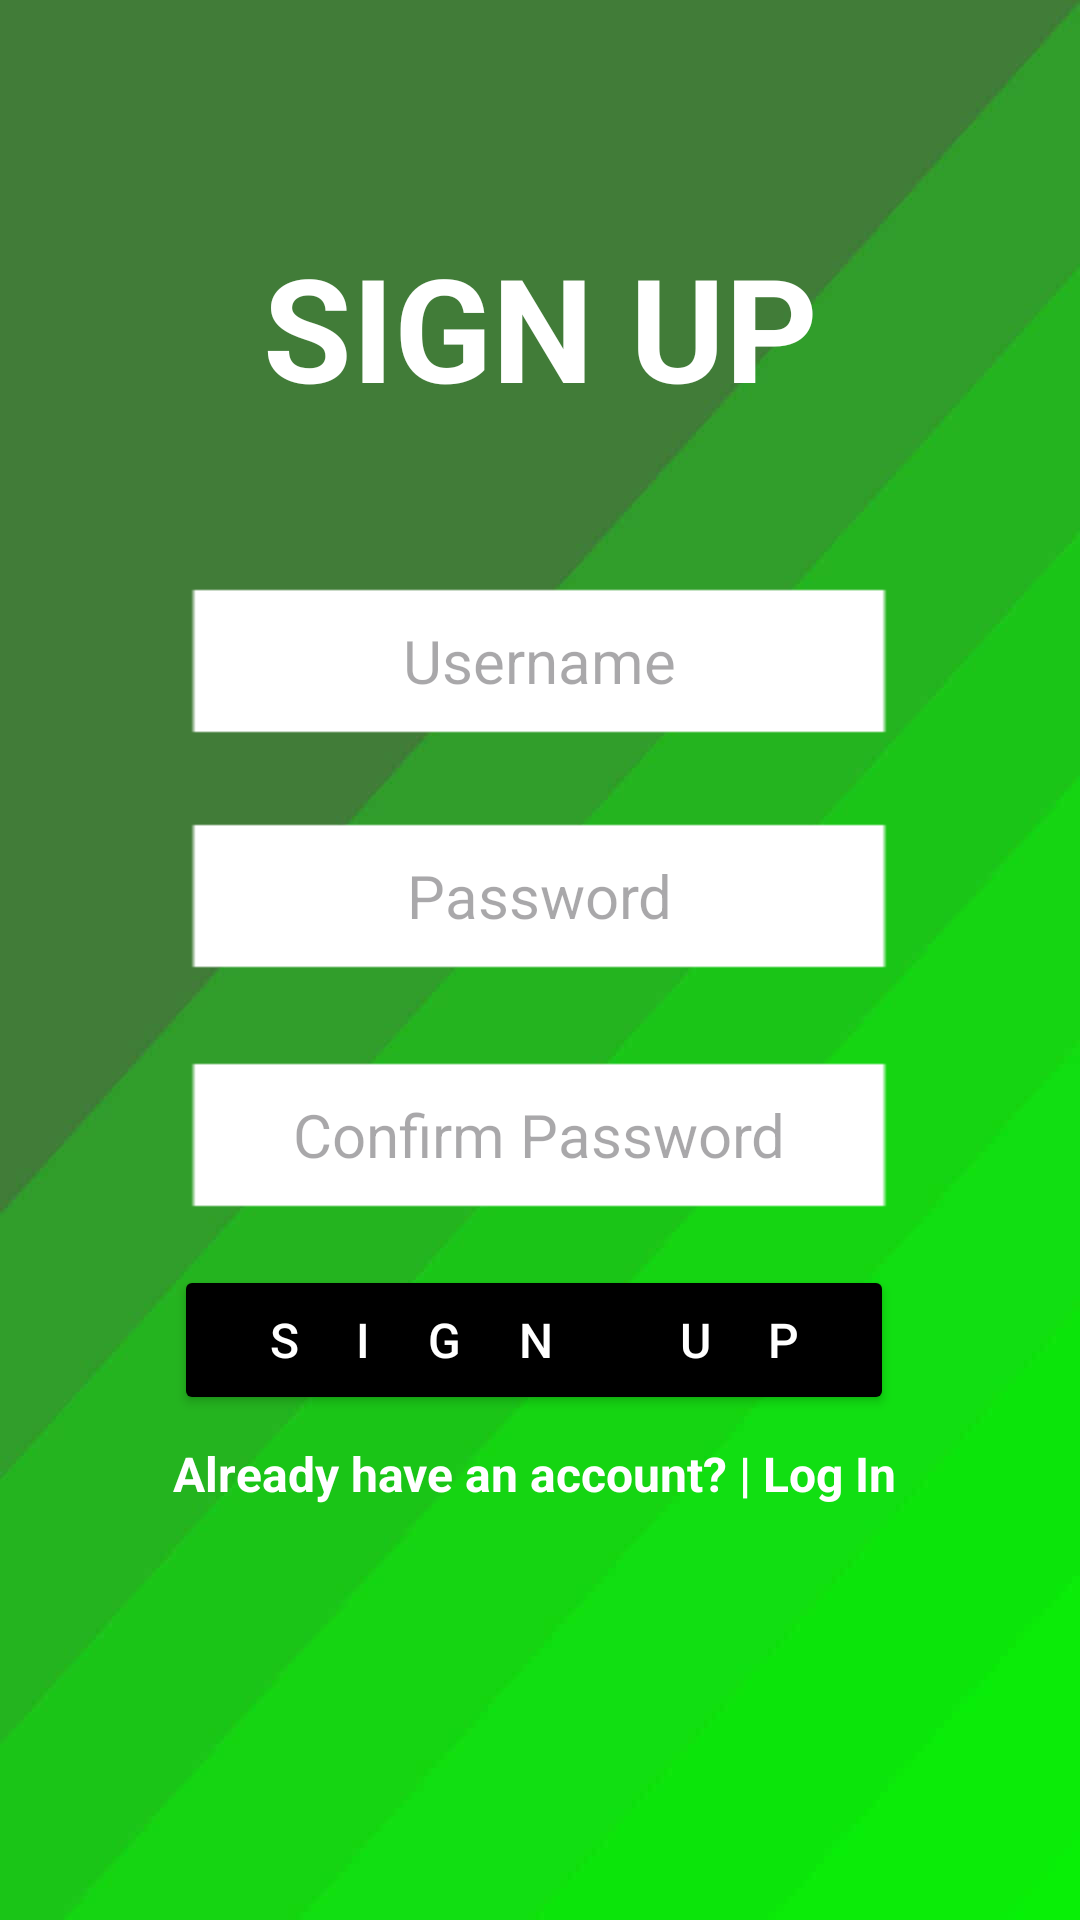

Android layout source for this screen:
<!-- AndroidManifest.xml: application theme Theme.MoneyTally -->
<!-- res/layout/activity_sign_up.xml -->
<?xml version="1.0" encoding="utf-8"?>
<androidx.constraintlayout.widget.ConstraintLayout xmlns:android="http://schemas.android.com/apk/res/android"
    xmlns:app="http://schemas.android.com/apk/res-auto"
    xmlns:tools="http://schemas.android.com/tools"
    android:layout_width="match_parent"
    android:layout_height="match_parent"
    android:background="@drawable/greengradientbg"
    tools:context=".SignUpActivity" >

    <TextView
        android:id="@+id/textView2"
        android:layout_width="wrap_content"
        android:layout_height="wrap_content"
        android:text="SIGN UP"
        android:textColor="#FFFFFF"
        android:textSize="48sp"
        android:textStyle="bold"
        app:layout_constraintBottom_toBottomOf="parent"
        app:layout_constraintEnd_toEndOf="parent"
        app:layout_constraintStart_toStartOf="parent"
        app:layout_constraintTop_toTopOf="parent"
        app:layout_constraintVertical_bias="0.133" />

    <EditText
        android:id="@+id/signUpUsernameText"
        android:layout_width="wrap_content"
        android:layout_height="50dp"
        android:background="@drawable/brorectangle"
        android:ems="10"
        android:hint="Username"
        android:inputType="text"
        android:textAlignment="center"
        android:textColor="#000000"
        android:textSize="20sp"
        app:layout_constraintBottom_toBottomOf="parent"
        app:layout_constraintEnd_toEndOf="parent"
        app:layout_constraintHorizontal_bias="0.497"
        app:layout_constraintStart_toStartOf="parent"
        app:layout_constraintTop_toBottomOf="@+id/textView2"
        app:layout_constraintVertical_bias="0.121" />

    <EditText
        android:id="@+id/signUpPasswordText"
        android:layout_width="wrap_content"
        android:layout_height="50dp"
        android:background="@drawable/brorectangle"
        android:ems="10"
        android:hint="Password"
        android:inputType="textPassword"
        android:textAlignment="center"
        android:textColor="#000000"
        android:textSize="20sp"
        app:layout_constraintBottom_toBottomOf="parent"
        app:layout_constraintEnd_toEndOf="@+id/signUpUsernameText"
        app:layout_constraintHorizontal_bias="1.0"
        app:layout_constraintStart_toStartOf="@+id/signUpUsernameText"
        app:layout_constraintTop_toBottomOf="@+id/signUpUsernameText"
        app:layout_constraintVertical_bias="0.082" />

    <EditText
        android:id="@+id/signUpConfirmPasswordText"
        android:layout_width="wrap_content"
        android:layout_height="50dp"
        android:background="@drawable/brorectangle"
        android:ems="10"
        android:hint="Confirm Password"
        android:inputType="textPassword"
        android:textAlignment="center"
        android:textColor="#000000"
        android:textSize="20sp"
        app:layout_constraintBottom_toBottomOf="parent"
        app:layout_constraintEnd_toEndOf="@+id/signUpPasswordText"
        app:layout_constraintHorizontal_bias="0.0"
        app:layout_constraintStart_toStartOf="@+id/signUpPasswordText"
        app:layout_constraintTop_toBottomOf="@+id/signUpPasswordText"
        app:layout_constraintVertical_bias="0.112" />

    <androidx.appcompat.widget.AppCompatButton
        android:id="@+id/signUpButton"
        android:layout_width="240dp"
        android:layout_height="50dp"
        android:backgroundTint="#000000"
        android:letterSpacing="1.2"
        android:text="SIGN UP"
        android:textAlignment="center"
        android:textColor="#FFFFFF"
        android:textSize="16sp"
        app:layout_constraintBottom_toBottomOf="parent"
        app:layout_constraintEnd_toEndOf="@+id/signUpConfirmPasswordText"
        app:layout_constraintHorizontal_bias="1.0"
        app:layout_constraintStart_toStartOf="@+id/signUpConfirmPasswordText"
        app:layout_constraintTop_toBottomOf="@+id/signUpConfirmPasswordText"
        app:layout_constraintVertical_bias="0.098" />

    <TextView
        android:id="@+id/signUpGoToLogin"
        android:layout_width="wrap_content"
        android:layout_height="wrap_content"
        android:clickable="true"
        android:text="Already have an account? | Log In"
        android:textColor="#FFFFFF"
        android:textSize="16sp"
        android:textStyle="bold"
        app:layout_constraintBottom_toBottomOf="parent"
        app:layout_constraintEnd_toEndOf="parent"
        app:layout_constraintHorizontal_bias="0.485"
        app:layout_constraintStart_toStartOf="parent"
        app:layout_constraintTop_toBottomOf="@+id/signUpButton"
        app:layout_constraintVertical_bias="0.06" />

</androidx.constraintlayout.widget.ConstraintLayout>
<!-- resources referenced by this layout -->
<resources>
  <!-- drawable brorectangle: png bitmap (drawable, 327 bytes) -->
  <!-- drawable greengradientbg: jpg bitmap (drawable, 20857 bytes) -->
  <style name="Theme.MoneyTally" parent="Base.Theme.MoneyTally" />
  <style name="Base.Theme.MoneyTally" parent="Theme.Material3.DayNight.NoActionBar">
          
          
      </style>
</resources>
